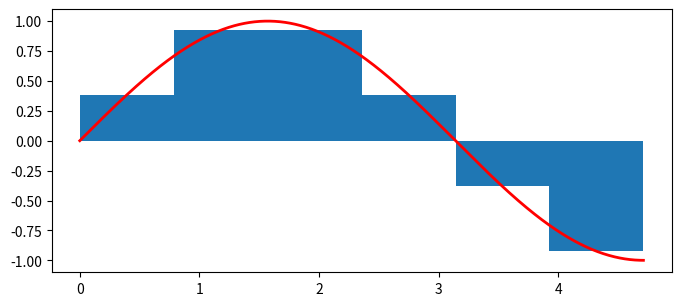

Recreate this plot in Python.
# -*- coding: utf-8 -*-
'''
这段代码将做出函数f(x)=sin(x)在[0,pi*3/2]之间的图像，并描画出在该曲线下面的近似矩形

'''
import math
import numpy as np
import matplotlib.pyplot as plt
import matplotlib.patches as patches
num = 6
x = np.linspace(0,np.pi*3/2,1000)
y = np.sin(x)
fig = plt.figure(figsize=(8,4))
x1 = np.linspace(0,np.pi*3/2,num+1)
width=np.pi*3/num/2
ax1 = fig.add_subplot(111,aspect='equal')
for xn in range(num):
    ax1.add_patch(patches.Rectangle((x1[xn],0),width,math.sin(x1[xn]+(np.pi/8))))
plt.plot(x,y,label='sin(x)',color='red',linewidth=2)
plt.show()
